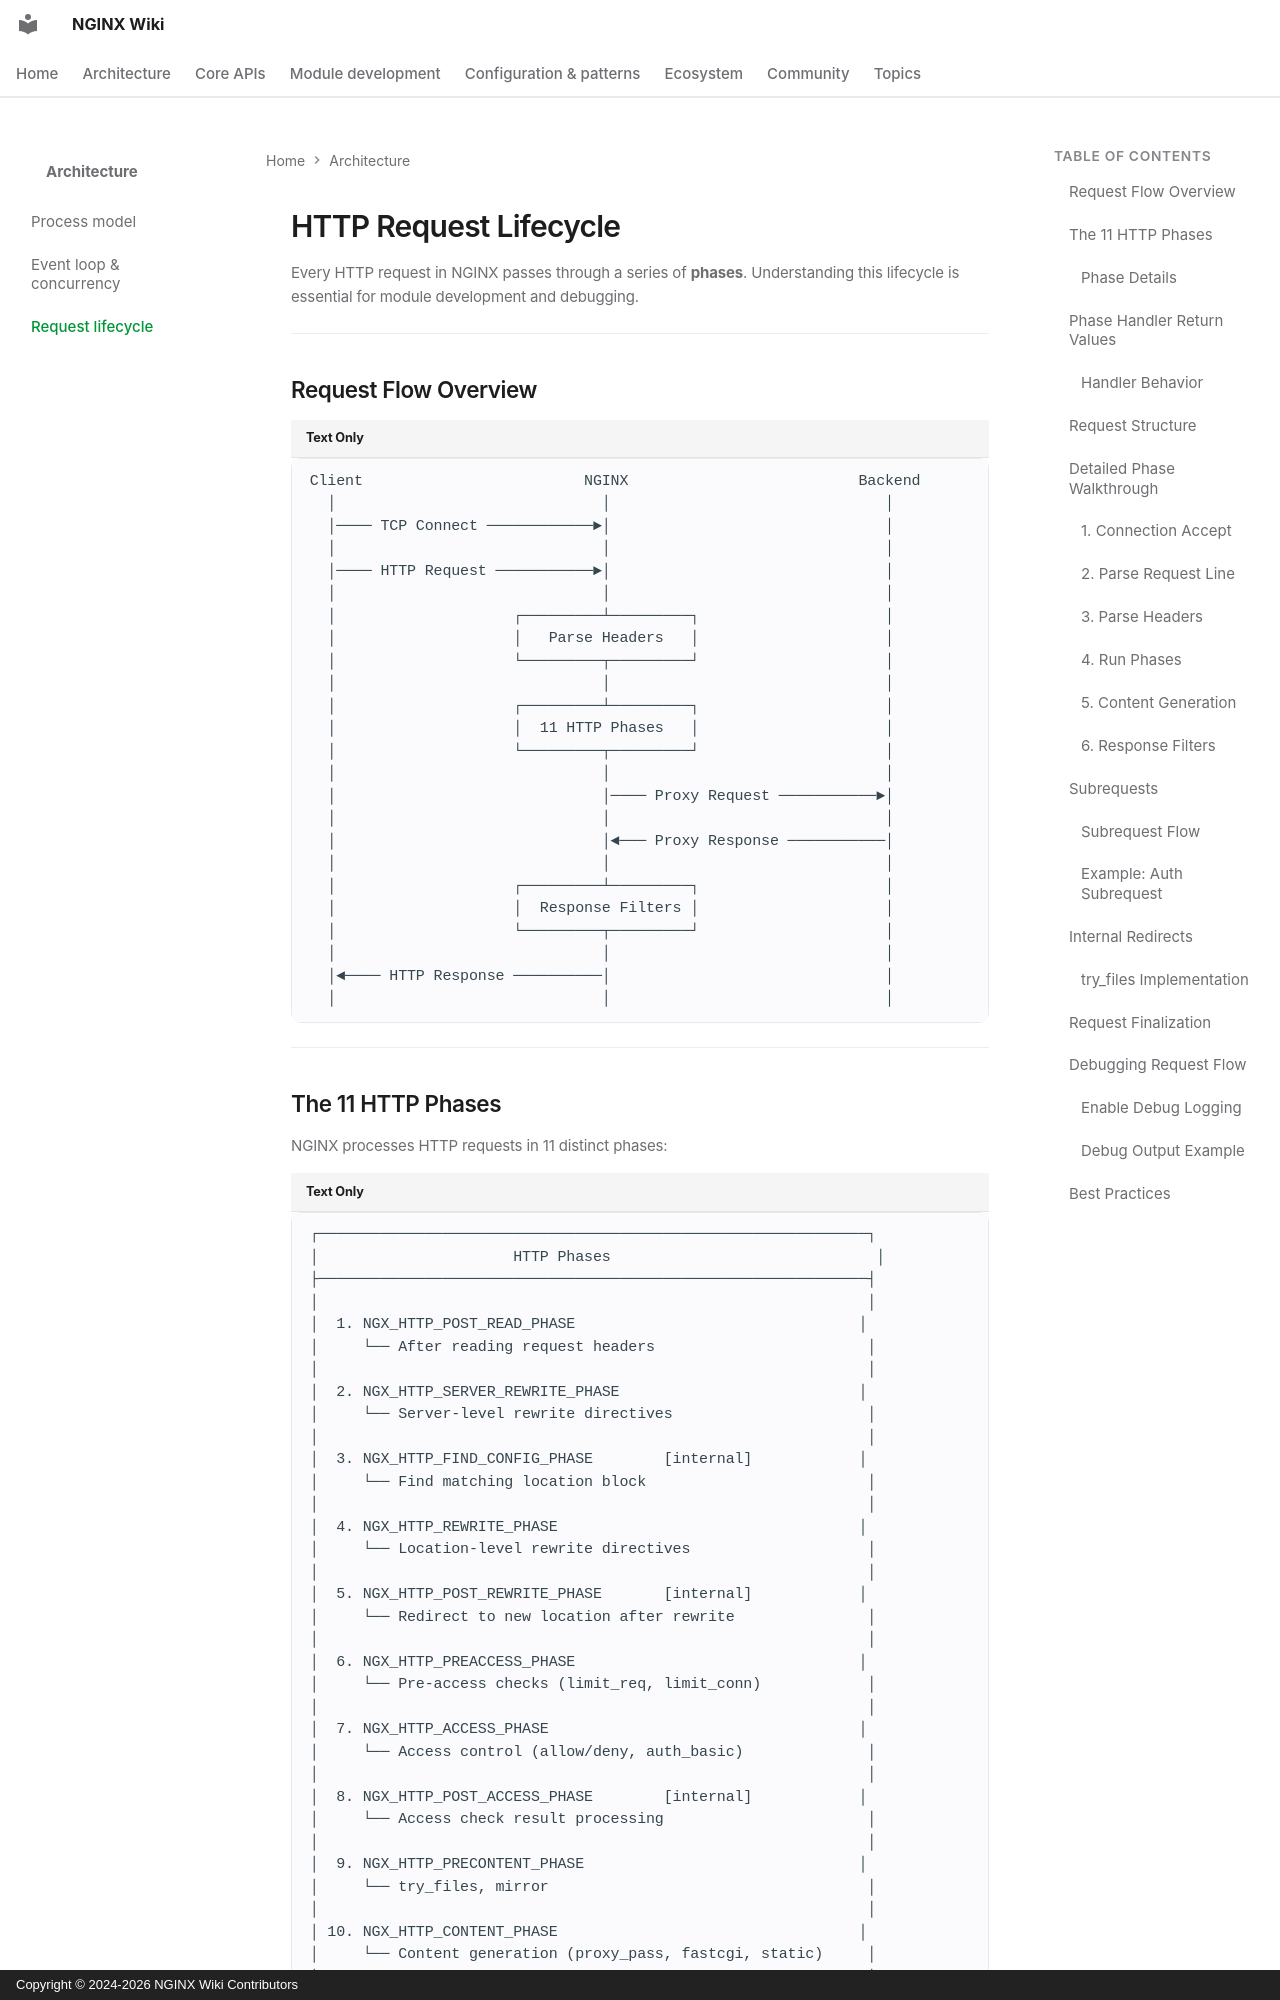

repository: GetPageSpeed/nginx-wiki · page: architecture/request-lifecycle/index.html · generator: mkdocs · copyright: Copyright © 2024-2026 NGINX Wiki Contributors

---
title: NGINX HTTP Request Lifecycle - 11 Phases Explained
description: Complete guide to NGINX HTTP request processing phases, from connection accept through content generation and response filters.
keywords: nginx request lifecycle, nginx http phases, nginx request processing, nginx content handler, nginx filter chain, nginx subrequests
author: NGINX Community
date: 2025-12-05
updated: 2026-08-05
schema_type: TechArticle
tags:
  - architecture
  - request lifecycle
  - HTTP phases
  - content handlers
  - filters
  - subrequests
  - module development
---

# HTTP Request Lifecycle

Every HTTP request in NGINX passes through a series of **phases**. Understanding this lifecycle is essential for module development and debugging.

---

## Request Flow Overview

```
Client                         NGINX                          Backend
  │                              │                               │
  │──── TCP Connect ────────────►│                               │
  │                              │                               │
  │──── HTTP Request ───────────►│                               │
  │                              │                               │
  │                    ┌─────────┴─────────┐                     │
  │                    │   Parse Headers   │                     │
  │                    └─────────┬─────────┘                     │
  │                              │                               │
  │                    ┌─────────┴─────────┐                     │
  │                    │  11 HTTP Phases   │                     │
  │                    └─────────┬─────────┘                     │
  │                              │                               │
  │                              │──── Proxy Request ───────────►│
  │                              │                               │
  │                              │◄─── Proxy Response ───────────│
  │                              │                               │
  │                    ┌─────────┴─────────┐                     │
  │                    │  Response Filters │                     │
  │                    └─────────┬─────────┘                     │
  │                              │                               │
  │◄──── HTTP Response ──────────│                               │
  │                              │                               │
```

---
